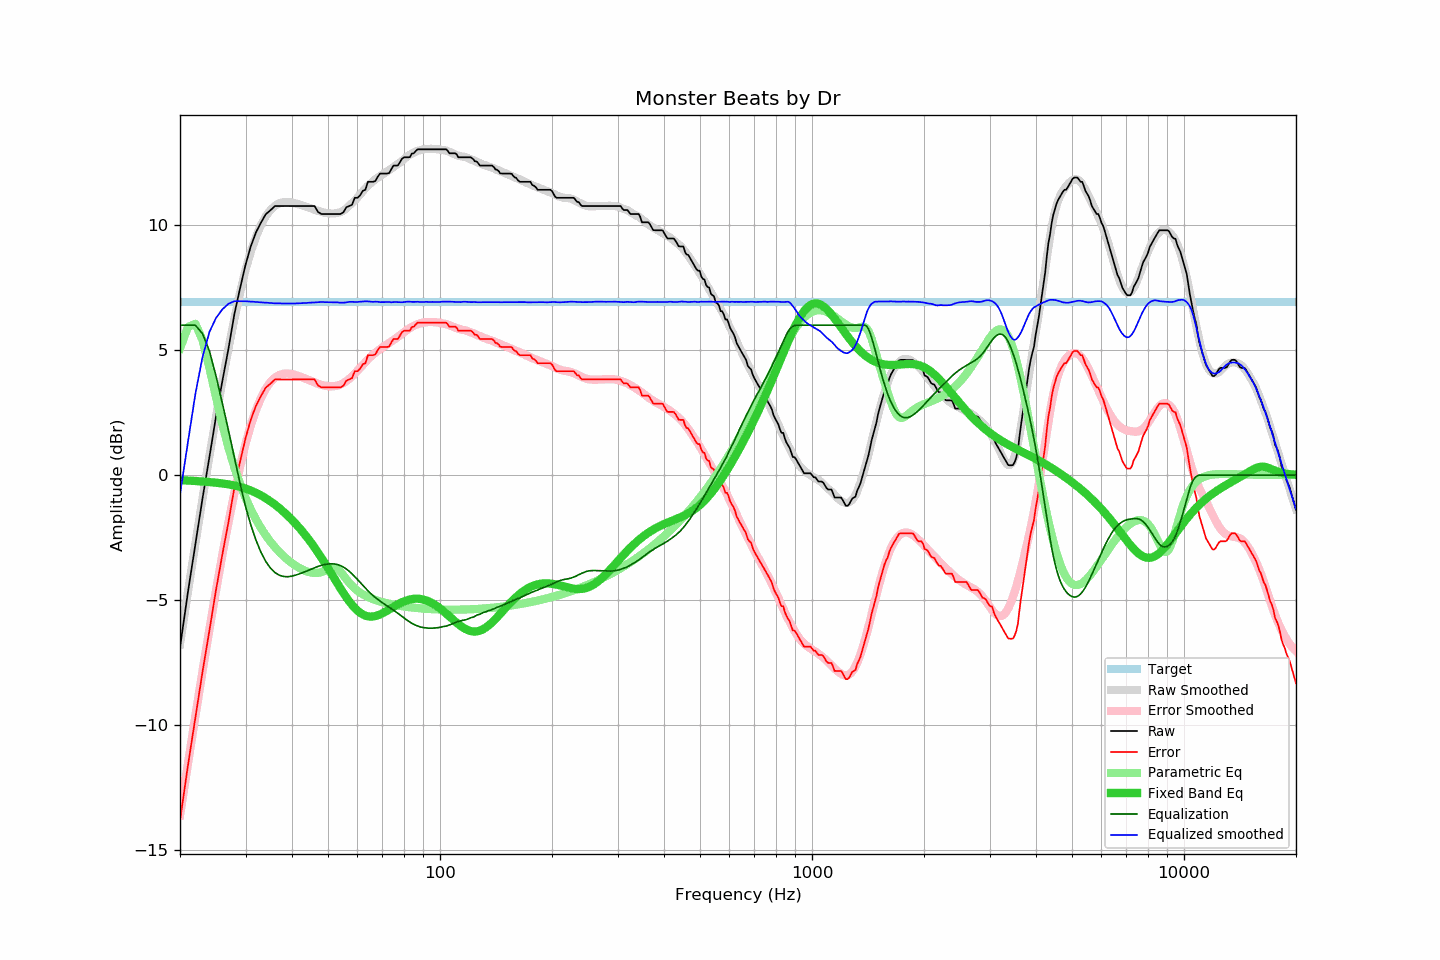

The data file committed next to this chart (first rows):
frequency, raw, error, smoothed, error_smoothed, equalization, parametric_eq, equalized_raw, equalized_smoothed, target
20, -6.90, -13.84, -6.77, -13.63, 6.00, -0.20, -0.90, -0.77, 6.94
21, -4.70, -11.64, -4.69, -11.57, 6.00, -0.22, 1.30, 1.31, 6.94
22, -2.76, -9.70, -2.74, -9.64, 6.00, -0.24, 3.24, 3.26, 6.94
23, -0.92, -7.86, -0.92, -7.84, 5.66, -0.26, 4.74, 4.73, 6.94
24, 0.73, -6.21, 0.77, -6.16, 4.96, -0.28, 5.69, 5.73, 6.94
25, 2.35, -4.59, 2.33, -4.61, 3.96, -0.30, 6.31, 6.29, 6.94
26, 3.77, -3.17, 3.77, -3.19, 2.87, -0.33, 6.64, 6.64, 6.94
27, 5.06, -1.88, 5.07, -1.89, 1.79, -0.37, 6.85, 6.86, 6.94
28, 6.44, -0.50, 6.25, -0.72, 0.72, -0.42, 7.16, 6.96, 6.94
29, 7.47, 0.53, 7.30, 0.33, -0.33, -0.47, 7.14, 6.96, 6.94
30, 8.41, 1.47, 8.21, 1.25, -1.25, -0.54, 7.16, 6.96, 6.94
31, 9.16, 2.22, 8.94, 1.99, -1.99, -0.62, 7.17, 6.95, 6.94
32, 9.71, 2.77, 9.53, 2.60, -2.60, -0.71, 7.11, 6.93, 6.94
33, 10.10, 3.16, 10.00, 3.08, -3.08, -0.81, 7.02, 6.92, 6.94
34, 10.44, 3.50, 10.36, 3.45, -3.45, -0.93, 6.99, 6.91, 6.94
35, 10.60, 3.66, 10.61, 3.72, -3.72, -1.05, 6.88, 6.89, 6.94
36, 10.77, 3.83, 10.78, 3.90, -3.90, -1.18, 6.87, 6.88, 6.94
37, 10.77, 3.83, 10.89, 4.01, -4.01, -1.32, 6.76, 6.88, 6.94
38, 10.77, 3.83, 10.93, 4.06, -4.06, -1.47, 6.71, 6.87, 6.94
39, 10.77, 3.83, 10.94, 4.07, -4.07, -1.63, 6.70, 6.87, 6.94
40, 10.77, 3.83, 10.91, 4.04, -4.04, -1.79, 6.73, 6.87, 6.94
41, 10.77, 3.83, 10.87, 4.00, -4.00, -1.96, 6.77, 6.87, 6.94
42, 10.77, 3.83, 10.83, 3.95, -3.95, -2.14, 6.82, 6.88, 6.94
43, 10.77, 3.83, 10.78, 3.89, -3.89, -2.32, 6.88, 6.89, 6.94
44, 10.77, 3.83, 10.73, 3.83, -3.83, -2.51, 6.94, 6.90, 6.94
45, 10.77, 3.83, 10.68, 3.77, -3.77, -2.70, 7.00, 6.91, 6.94
46, 10.77, 3.83, 10.62, 3.71, -3.71, -2.90, 7.06, 6.91, 6.94
47, 10.53, 3.59, 10.58, 3.66, -3.66, -3.10, 6.88, 6.92, 6.94
48, 10.45, 3.51, 10.54, 3.61, -3.61, -3.31, 6.84, 6.93, 6.94
49, 10.45, 3.51, 10.50, 3.58, -3.58, -3.52, 6.87, 6.92, 6.94
50, 10.45, 3.51, 10.48, 3.56, -3.56, -3.73, 6.89, 6.92, 6.94
51, 10.45, 3.51, 10.47, 3.55, -3.55, -3.94, 6.90, 6.92, 6.94
52, 10.45, 3.51, 10.47, 3.56, -3.56, -4.14, 6.89, 6.91, 6.94
53, 10.45, 3.51, 10.50, 3.58, -3.58, -4.34, 6.87, 6.91, 6.94
54, 10.45, 3.51, 10.53, 3.62, -3.62, -4.54, 6.83, 6.90, 6.94
55, 10.52, 3.58, 10.59, 3.68, -3.68, -4.72, 6.84, 6.90, 6.94
56, 10.72, 3.78, 10.67, 3.76, -3.76, -4.90, 6.96, 6.91, 6.94
57, 10.77, 3.83, 10.79, 3.85, -3.85, -5.05, 6.92, 6.94, 6.94
58, 10.82, 3.88, 10.89, 3.95, -3.95, -5.20, 6.87, 6.94, 6.94
59, 11.10, 4.16, 10.99, 4.06, -4.06, -5.32, 7.04, 6.93, 6.94
60, 11.10, 4.16, 11.11, 4.18, -4.18, -5.43, 6.92, 6.93, 6.94
61, 11.20, 4.26, 11.24, 4.30, -4.30, -5.51, 6.91, 6.94, 6.94
62, 11.38, 4.44, 11.36, 4.41, -4.41, -5.58, 6.97, 6.95, 6.94
63, 11.42, 4.48, 11.48, 4.52, -4.52, -5.62, 6.90, 6.96, 6.94
64, 11.74, 4.80, 11.58, 4.63, -4.63, -5.65, 7.11, 6.95, 6.94
65, 11.74, 4.80, 11.67, 4.73, -4.73, -5.66, 7.01, 6.94, 6.94
66, 11.74, 4.80, 11.75, 4.82, -4.82, -5.66, 6.92, 6.94, 6.94
67, 11.77, 4.83, 11.84, 4.90, -4.90, -5.64, 6.87, 6.94, 6.94
68, 11.94, 5.00, 11.91, 4.97, -4.97, -5.62, 6.97, 6.94, 6.94
69, 12.07, 5.13, 11.97, 5.04, -5.04, -5.58, 7.03, 6.92, 6.94
70, 12.07, 5.13, 12.03, 5.11, -5.11, -5.53, 6.96, 6.93, 6.94
71, 12.07, 5.13, 12.10, 5.17, -5.17, -5.49, 6.90, 6.92, 6.94
72, 12.07, 5.13, 12.16, 5.23, -5.23, -5.43, 6.84, 6.93, 6.94
73, 12.09, 5.15, 12.22, 5.29, -5.29, -5.38, 6.80, 6.93, 6.94
74, 12.25, 5.31, 12.27, 5.35, -5.35, -5.33, 6.90, 6.92, 6.94
75, 12.39, 5.45, 12.34, 5.41, -5.41, -5.27, 6.98, 6.93, 6.94
76, 12.39, 5.45, 12.40, 5.47, -5.47, -5.22, 6.92, 6.93, 6.94
77, 12.39, 5.45, 12.45, 5.53, -5.53, -5.18, 6.86, 6.93, 6.94
78, 12.52, 5.58, 12.51, 5.59, -5.59, -5.13, 6.93, 6.92, 6.94
79, 12.66, 5.72, 12.57, 5.66, -5.66, -5.09, 7.01, 6.92, 6.94
... 553 more rows
